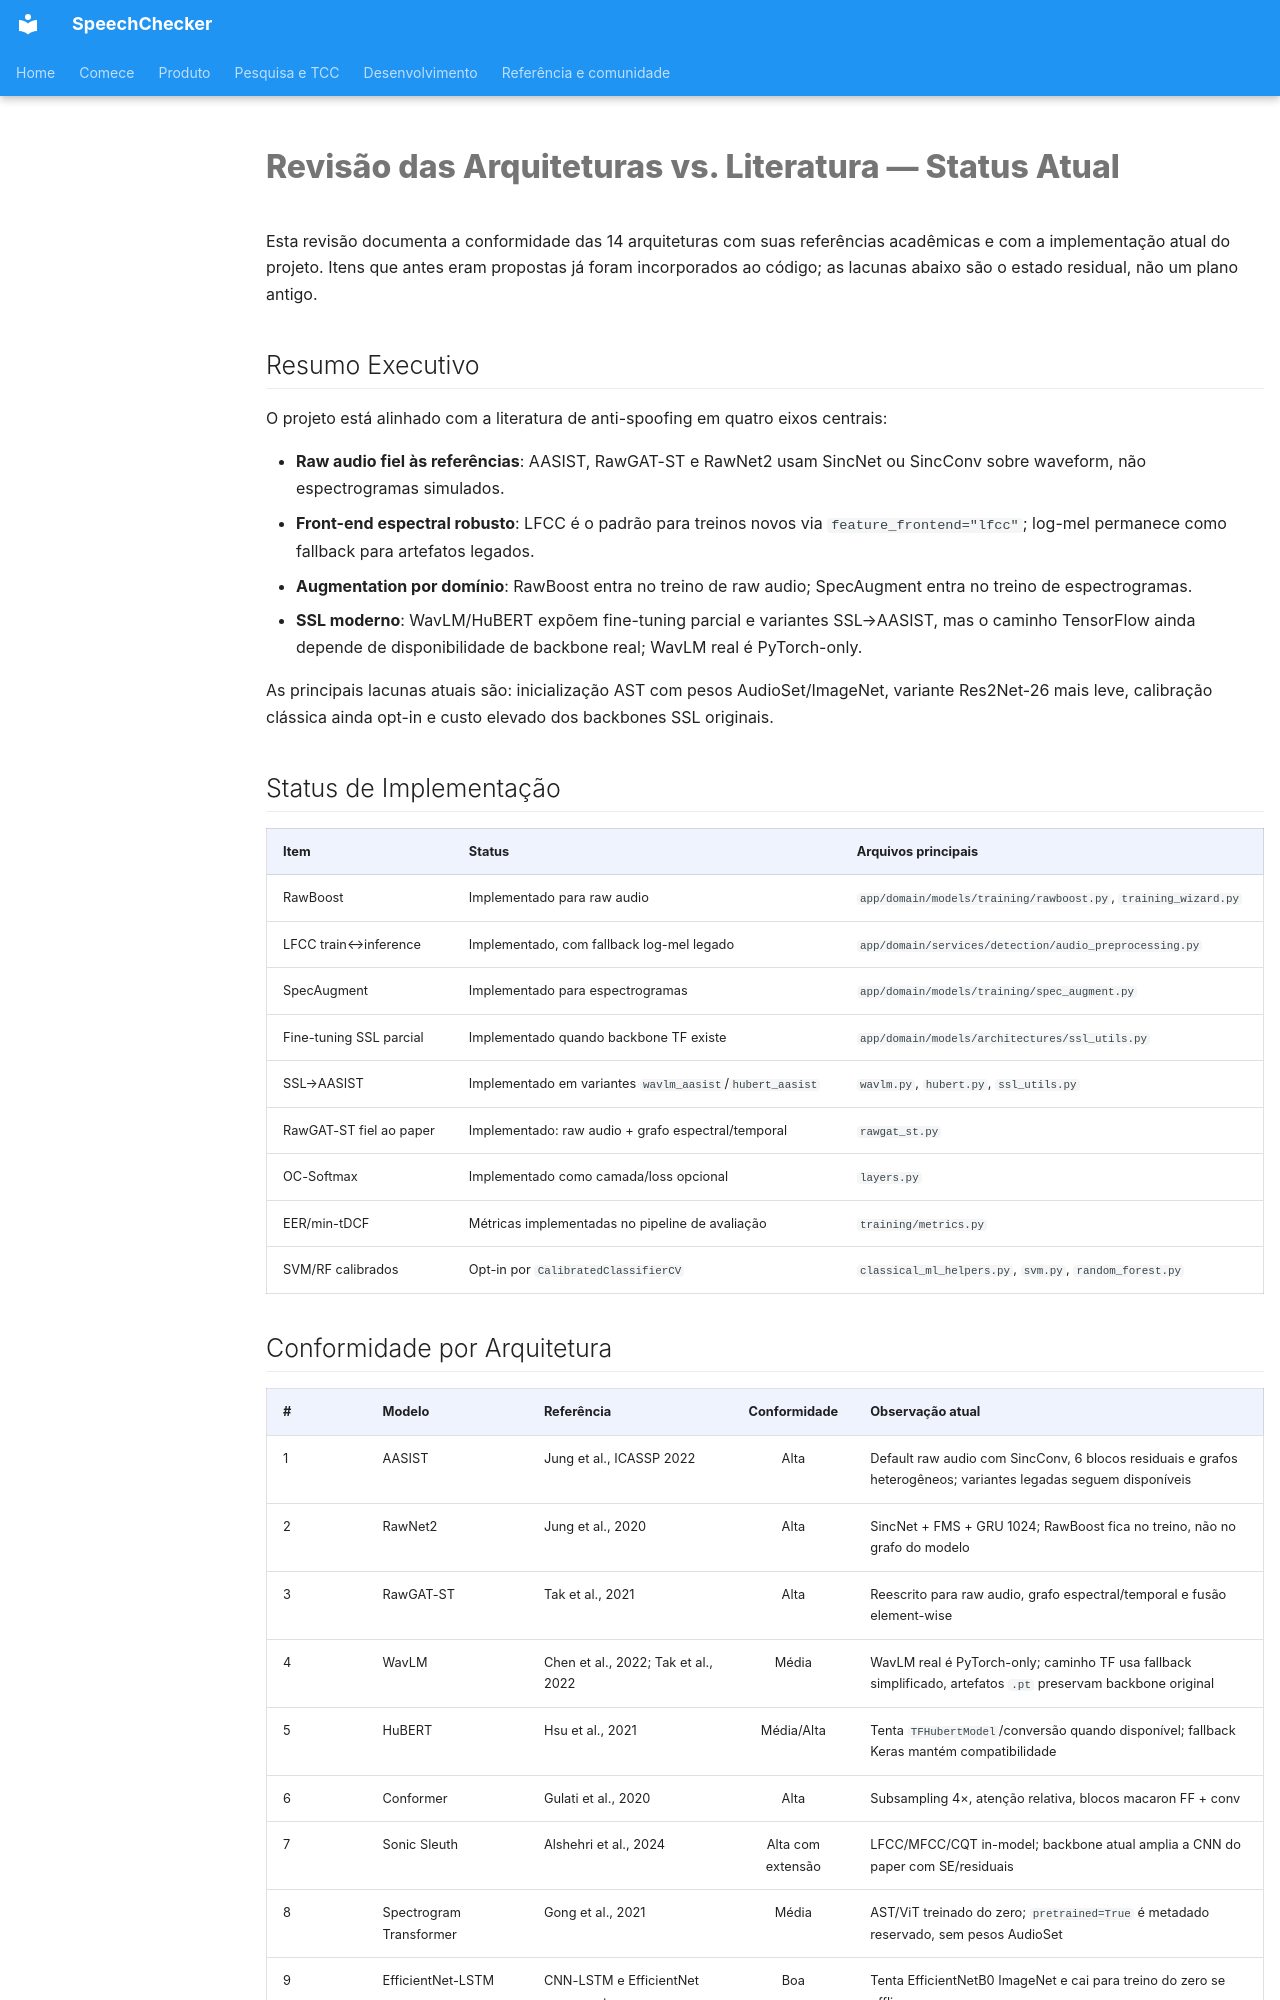

repository: thierrybraga/XFakeSong · page: 14_REVISAO_ARQUITETURAS/index.html · generator: mkdocs

# Revisão das Arquiteturas vs. Literatura — Status Atual

Esta revisão documenta a conformidade das 14 arquiteturas com suas referências
acadêmicas e com a implementação atual do projeto. Itens que antes eram
propostas já foram incorporados ao código; as lacunas abaixo são o estado
residual, não um plano antigo.

## Resumo Executivo

O projeto está alinhado com a literatura de anti-spoofing em quatro eixos
centrais:

- **Raw audio fiel às referências**: AASIST, RawGAT-ST e RawNet2 usam SincNet ou
  SincConv sobre waveform, não espectrogramas simulados.
- **Front-end espectral robusto**: LFCC é o padrão para treinos novos via
  `feature_frontend="lfcc"`; log-mel permanece como fallback para artefatos
  legados.
- **Augmentation por domínio**: RawBoost entra no treino de raw audio;
  SpecAugment entra no treino de espectrogramas.
- **SSL moderno**: WavLM/HuBERT expõem fine-tuning parcial e variantes
  SSL→AASIST, mas o caminho TensorFlow ainda depende de disponibilidade de
  backbone real; WavLM real é PyTorch-only.

As principais lacunas atuais são: inicialização AST com pesos AudioSet/ImageNet,
variante Res2Net-26 mais leve, calibração clássica ainda opt-in e custo elevado
dos backbones SSL originais.

## Status de Implementação

| Item | Status | Arquivos principais |
|---|---|---|
| RawBoost | Implementado para raw audio | `app/domain/models/training/rawboost.py`, `training_wizard.py` |
| LFCC train↔inference | Implementado, com fallback log-mel legado | `app/domain/services/detection/audio_preprocessing.py` |
| SpecAugment | Implementado para espectrogramas | `app/domain/models/training/spec_augment.py` |
| Fine-tuning SSL parcial | Implementado quando backbone TF existe | `app/domain/models/architectures/ssl_utils.py` |
| SSL→AASIST | Implementado em variantes `wavlm_aasist`/`hubert_aasist` | `wavlm.py`, `hubert.py`, `ssl_utils.py` |
| RawGAT-ST fiel ao paper | Implementado: raw audio + grafo espectral/temporal | `rawgat_st.py` |
| OC-Softmax | Implementado como camada/loss opcional | `layers.py` |
| EER/min-tDCF | Métricas implementadas no pipeline de avaliação | `training/metrics.py` |
| SVM/RF calibrados | Opt-in por `CalibratedClassifierCV` | `classical_ml_helpers.py`, `svm.py`, `random_forest.py` |
